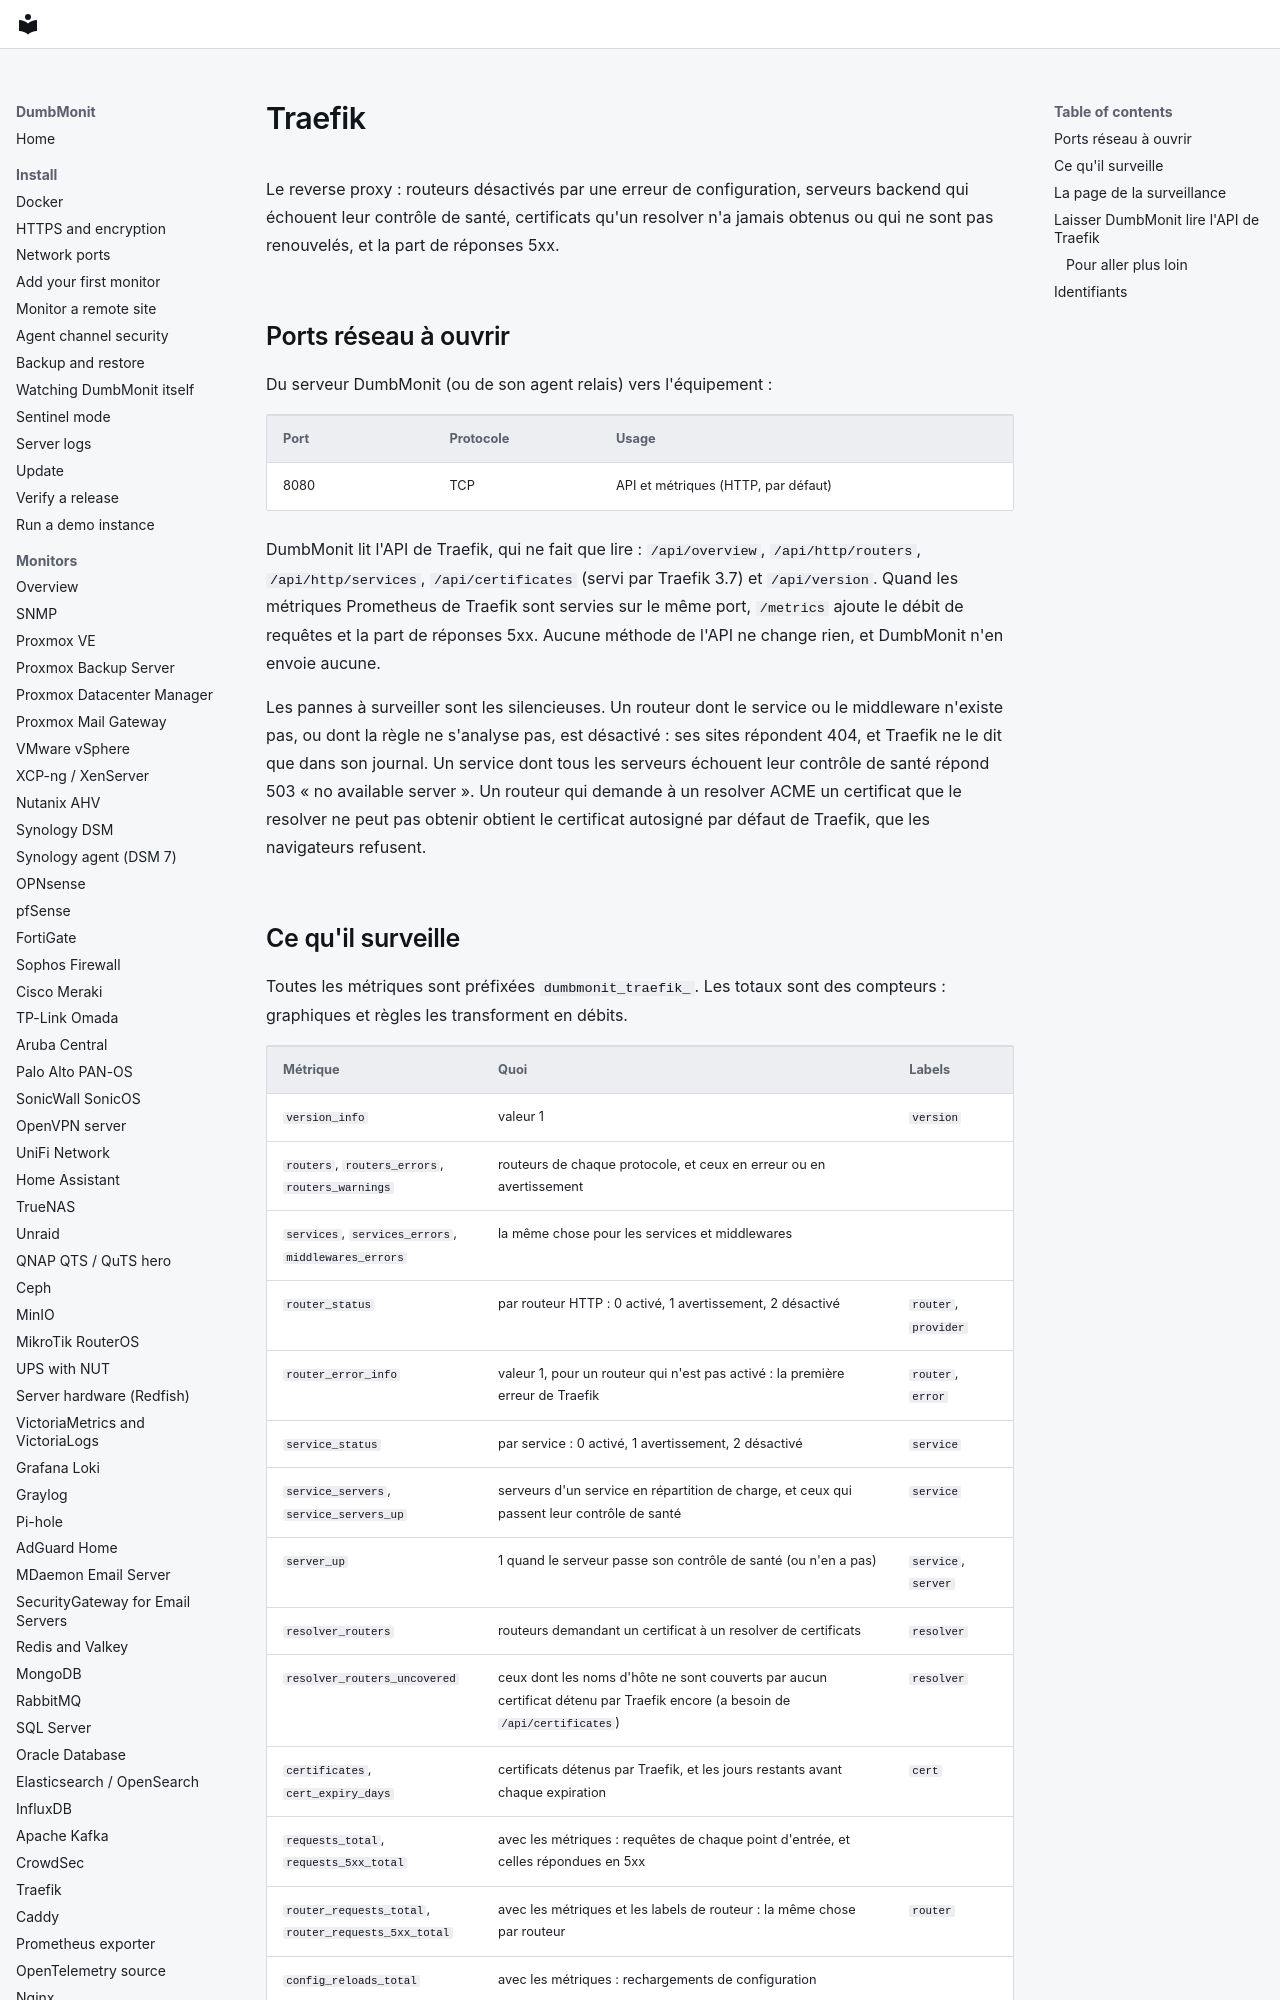

repository: laupernoe/dumbmonit · page: devices/traefik.fr/index.html · generator: mkdocs

# Traefik

Le reverse proxy : routeurs désactivés par une erreur de configuration,
serveurs backend qui échouent leur contrôle de santé, certificats qu'un
resolver n'a jamais obtenus ou qui ne sont pas renouvelés, et la part de
réponses 5xx.

## Ports réseau à ouvrir

Du serveur DumbMonit (ou de son agent relais) vers l'équipement :

| Port | Protocole | Usage |
|---|---|---|
| 8080 | TCP | API et métriques (HTTP, par défaut) |

DumbMonit lit l'API de Traefik, qui ne fait que lire : `/api/overview`,
`/api/http/routers`, `/api/http/services`, `/api/certificates` (servi par
Traefik 3.7) et `/api/version`. Quand les métriques Prometheus de Traefik
sont servies sur le même port, `/metrics` ajoute le débit de requêtes et la
part de réponses 5xx. Aucune méthode de l'API ne change rien, et DumbMonit
n'en envoie aucune.

Les pannes à surveiller sont les silencieuses. Un routeur dont le service
ou le middleware n'existe pas, ou dont la règle ne s'analyse pas, est
désactivé : ses sites répondent 404, et Traefik ne le dit que dans son
journal. Un service dont tous les serveurs échouent leur contrôle de santé
répond 503 « no available server ». Un routeur qui demande à un resolver
ACME un certificat que le resolver ne peut pas obtenir obtient le
certificat autosigné par défaut de Traefik, que les navigateurs refusent.
